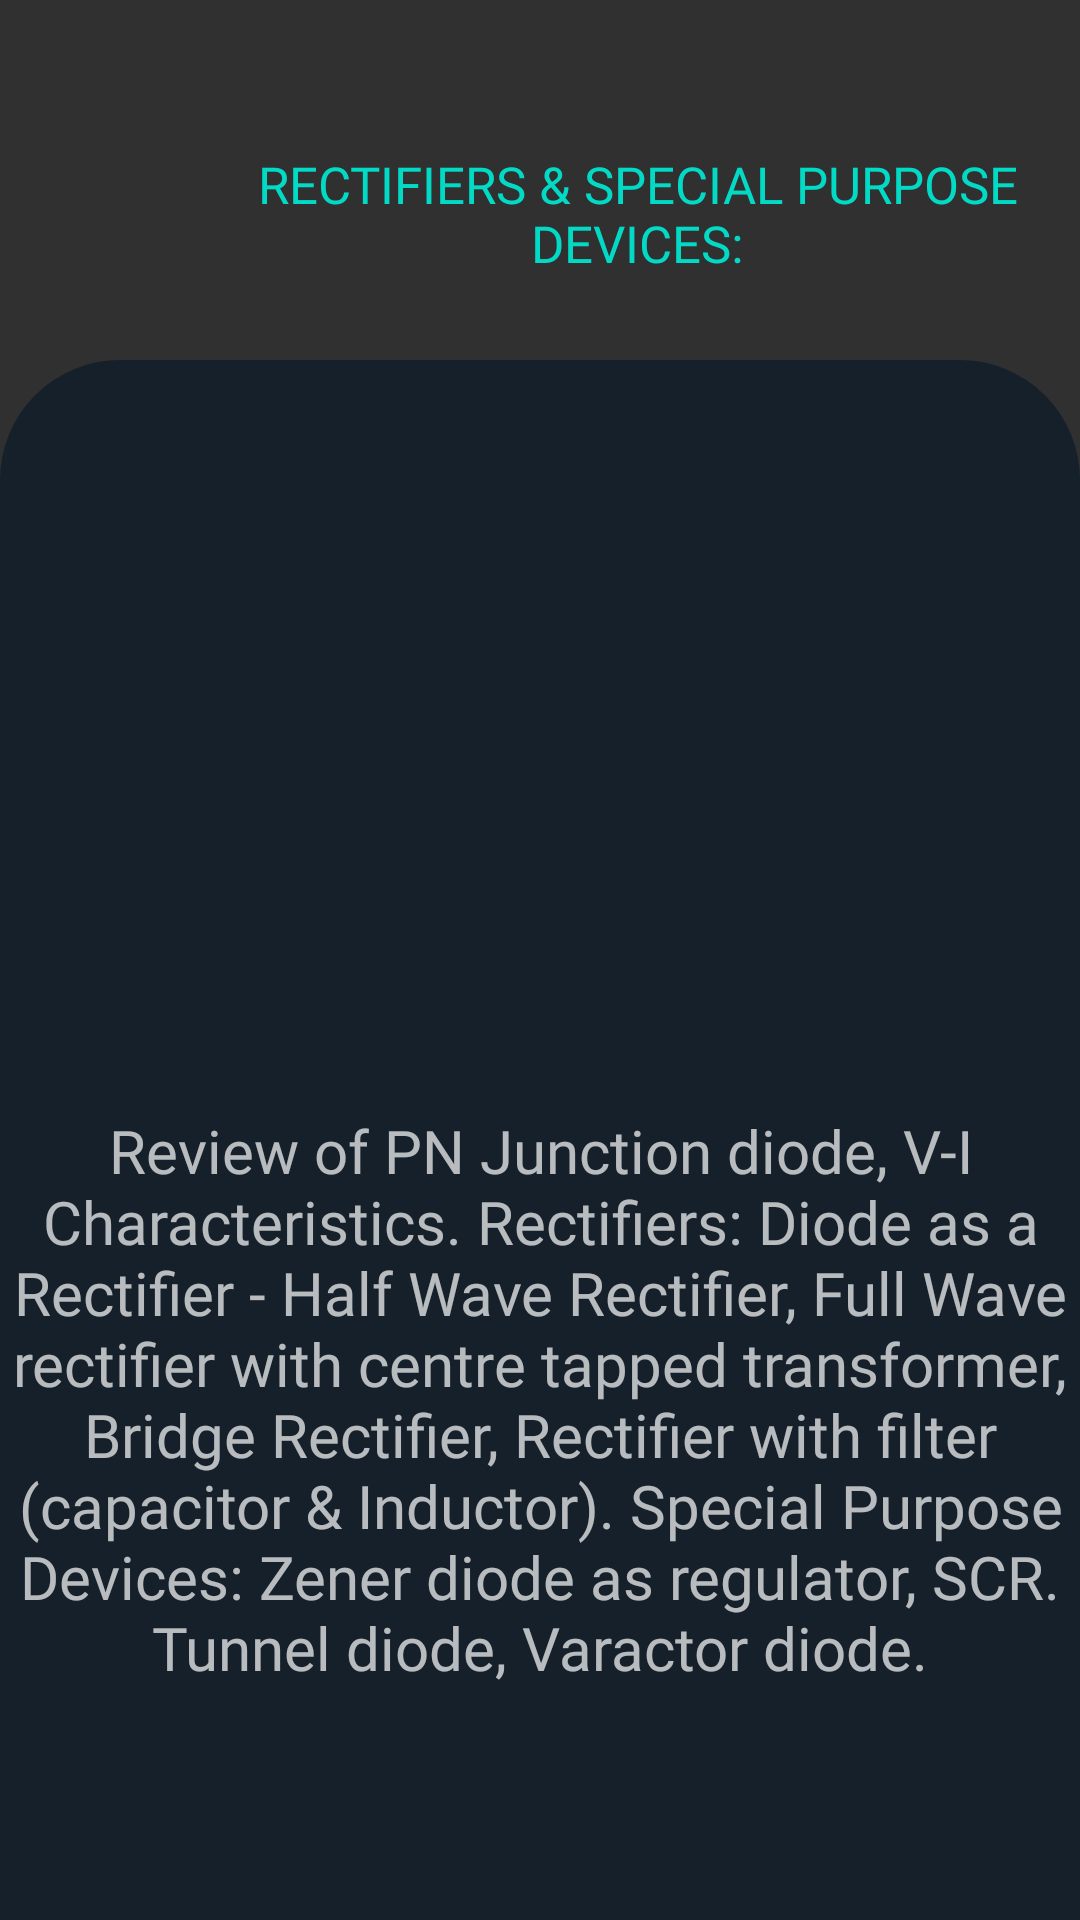

Layout XML and referenced resources for this Android screen:
<!-- AndroidManifest.xml: application theme Theme.AppCompat.NoActionBar -->
<!-- res/layout/activity_peeeunit4.xml -->
<?xml version="1.0" encoding="utf-8"?>
<RelativeLayout xmlns:android="http://schemas.android.com/apk/res/android"
    xmlns:app="http://schemas.android.com/apk/res-auto"
    xmlns:tools="http://schemas.android.com/tools"
    android:layout_width="match_parent"
    android:layout_height="match_parent"
    tools:context=".PEEEunit4">
    <ImageView
        android:layout_width="match_parent"
        android:layout_height="match_parent"
        android:background="@drawable/shape"
        android:layout_marginTop="120dp"


        ></ImageView>
    <ImageView
        android:layout_width="100dp"
        android:layout_height="100dp"
        android:layout_marginTop="10dp"
        android:background="@drawable/bvritlogo"
        android:padding="20dp"
        android:elevation="100dp"
        ></ImageView>

    <TextView
        android:layout_width="match_parent"
        android:layout_height="wrap_content"
        android:layout_marginLeft="65dp"
        android:layout_marginTop="50dp"
        android:fontFamily="@font/fredoka_one"
        android:gravity="center"
        android:text="RECTIFIERS &amp; SPECIAL PURPOSE DEVICES:"

        android:textColor="@color/teal_200"
        android:textSize="17dp"></TextView>
    <ScrollView
        android:layout_width="match_parent"
        android:layout_height="match_parent">
        <LinearLayout
            android:layout_width="match_parent"
            android:layout_height="match_parent"
            android:orientation="vertical"
            >

            <TextView
                android:layout_width="match_parent"
                android:layout_height="wrap_content"
                android:gravity="center"
                android:layout_marginTop="370dp"
                android:fontFamily="@font/roboto_black"
                android:text="Review of PN Junction diode, V-I Characteristics. Rectifiers: Diode as a Rectifier - Half Wave Rectifier, Full Wave rectifier with centre tapped transformer, Bridge Rectifier, Rectifier with filter (capacitor &amp; Inductor). Special Purpose Devices: Zener diode as regulator, SCR. Tunnel diode, Varactor diode."
                android:textSize="20dp"
                ></TextView>


        </LinearLayout>
    </ScrollView>

</RelativeLayout>
<!-- resources referenced by this layout -->
<resources>
  <color name="teal_200">#FF03DAC5</color>
  <!-- drawable shape (drawable) -->
  <?xml version="1.0" encoding="utf-8"?>
  <shape xmlns:android="http://schemas.android.com/apk/res/android"
      android:shape="rectangle">
      <solid
          android:color="@color/pure"
          ></solid>
      <corners
          android:topLeftRadius="40dp"
          android:topRightRadius="40dp"
          ></corners>
  
  </shape>
  <color name="pure">#15202b</color>
</resources>
